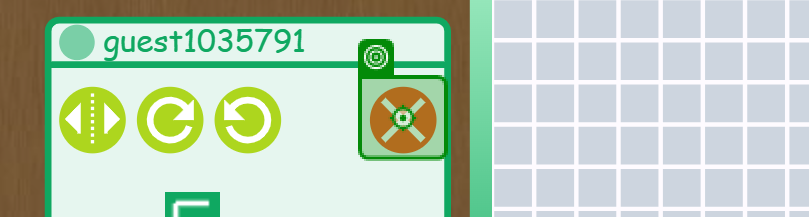
Task: Bot to play the game Blokus
Workflow: Select V5 Piece

Step 1: Element 'chrome.exe Blokee'
